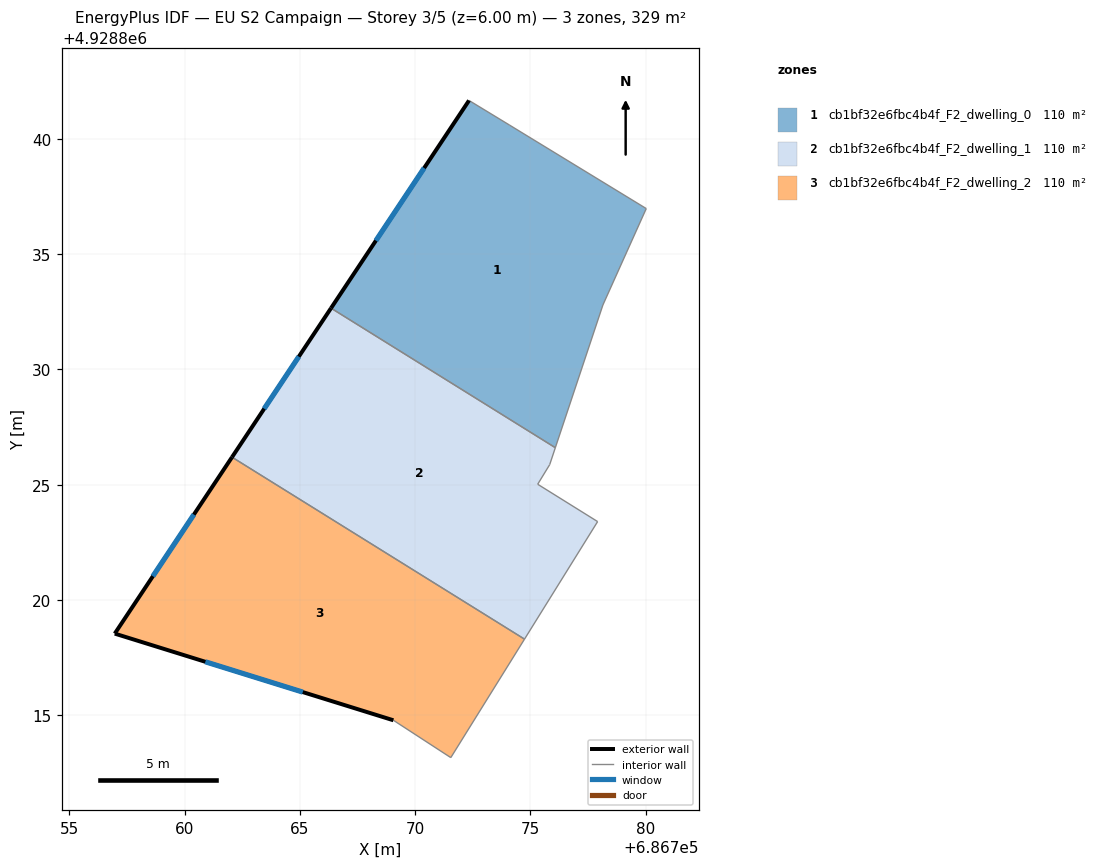
=== STOREY PLAN SPEC (per zone: floor XY polygon, exterior-wall plan segments, windows/doors) ===
zone 1: cb1bf32e6fbc4b4f_F2_dwelling_0  (109.6 m²)
  floor: (686776.08, 4928826.60) (686778.15, 4928832.80) (686780.03, 4928836.98) (686774.10, 4928840.60) (686772.34, 4928841.67) (686766.35, 4928832.66)
  exterior wall: (686766.35, 4928832.66) – (686772.34, 4928841.67)  [10.8 m]
    window: (686768.30, 4928835.59) – (686770.39, 4928838.74)  [4.0 m²]
  interior walls: 5
zone 2: cb1bf32e6fbc4b4f_F2_dwelling_1  (109.6 m²)
  floor: (686774.75, 4928818.30) (686777.92, 4928823.40) (686775.32, 4928825.02) (686775.84, 4928825.87) (686776.08, 4928826.60) (686766.35, 4928832.66) (686762.06, 4928826.19)
  exterior wall: (686762.06, 4928826.19) – (686766.35, 4928832.66)  [7.8 m]
    window: (686763.46, 4928828.30) – (686764.96, 4928830.56)  [2.8 m²]
  interior walls: 6
zone 3: cb1bf32e6fbc4b4f_F2_dwelling_2  (109.6 m²)
  floor: (686771.55, 4928813.16) (686774.75, 4928818.30) (686762.06, 4928826.19) (686756.97, 4928818.54) (686769.06, 4928814.78)
  exterior wall: (686756.97, 4928818.54) – (686762.06, 4928826.19)  [9.2 m]
    window: (686758.63, 4928821.03) – (686760.40, 4928823.70)  [3.4 m²]
  exterior wall: (686769.06, 4928814.78) – (686756.97, 4928818.54)  [12.7 m]
    window: (686765.13, 4928816.00) – (686760.90, 4928817.32)  [4.6 m²]
  interior walls: 3

=== DERIVED (storey summary) ===
Building: EU S2 Campaign
Storey: 3 of 5  (floor level z = 6.00 m)
Storey gross floor area: 328.8 m²
Zones on this storey: 3
  - cb1bf32e6fbc4b4f_F2_dwelling_0: floor 109.6 m²; exterior wall 10.8 m (32.5 m²); 1 window(s) 4.0 m²; WWR 12.2%
  - cb1bf32e6fbc4b4f_F2_dwelling_1: floor 109.6 m²; exterior wall 7.8 m (23.3 m²); 1 window(s) 2.8 m²; WWR 12.2%
  - cb1bf32e6fbc4b4f_F2_dwelling_2: floor 109.6 m²; exterior wall 21.9 m (65.6 m²); 2 window(s) 8.0 m²; WWR 12.2%
Zone adjacency (shared interzone walls):
  - cb1bf32e6fbc4b4f_F2_dwelling_0 ↔ cb1bf32e6fbc4b4f_F2_dwelling_1
  - cb1bf32e6fbc4b4f_F2_dwelling_1 ↔ cb1bf32e6fbc4b4f_F2_dwelling_2